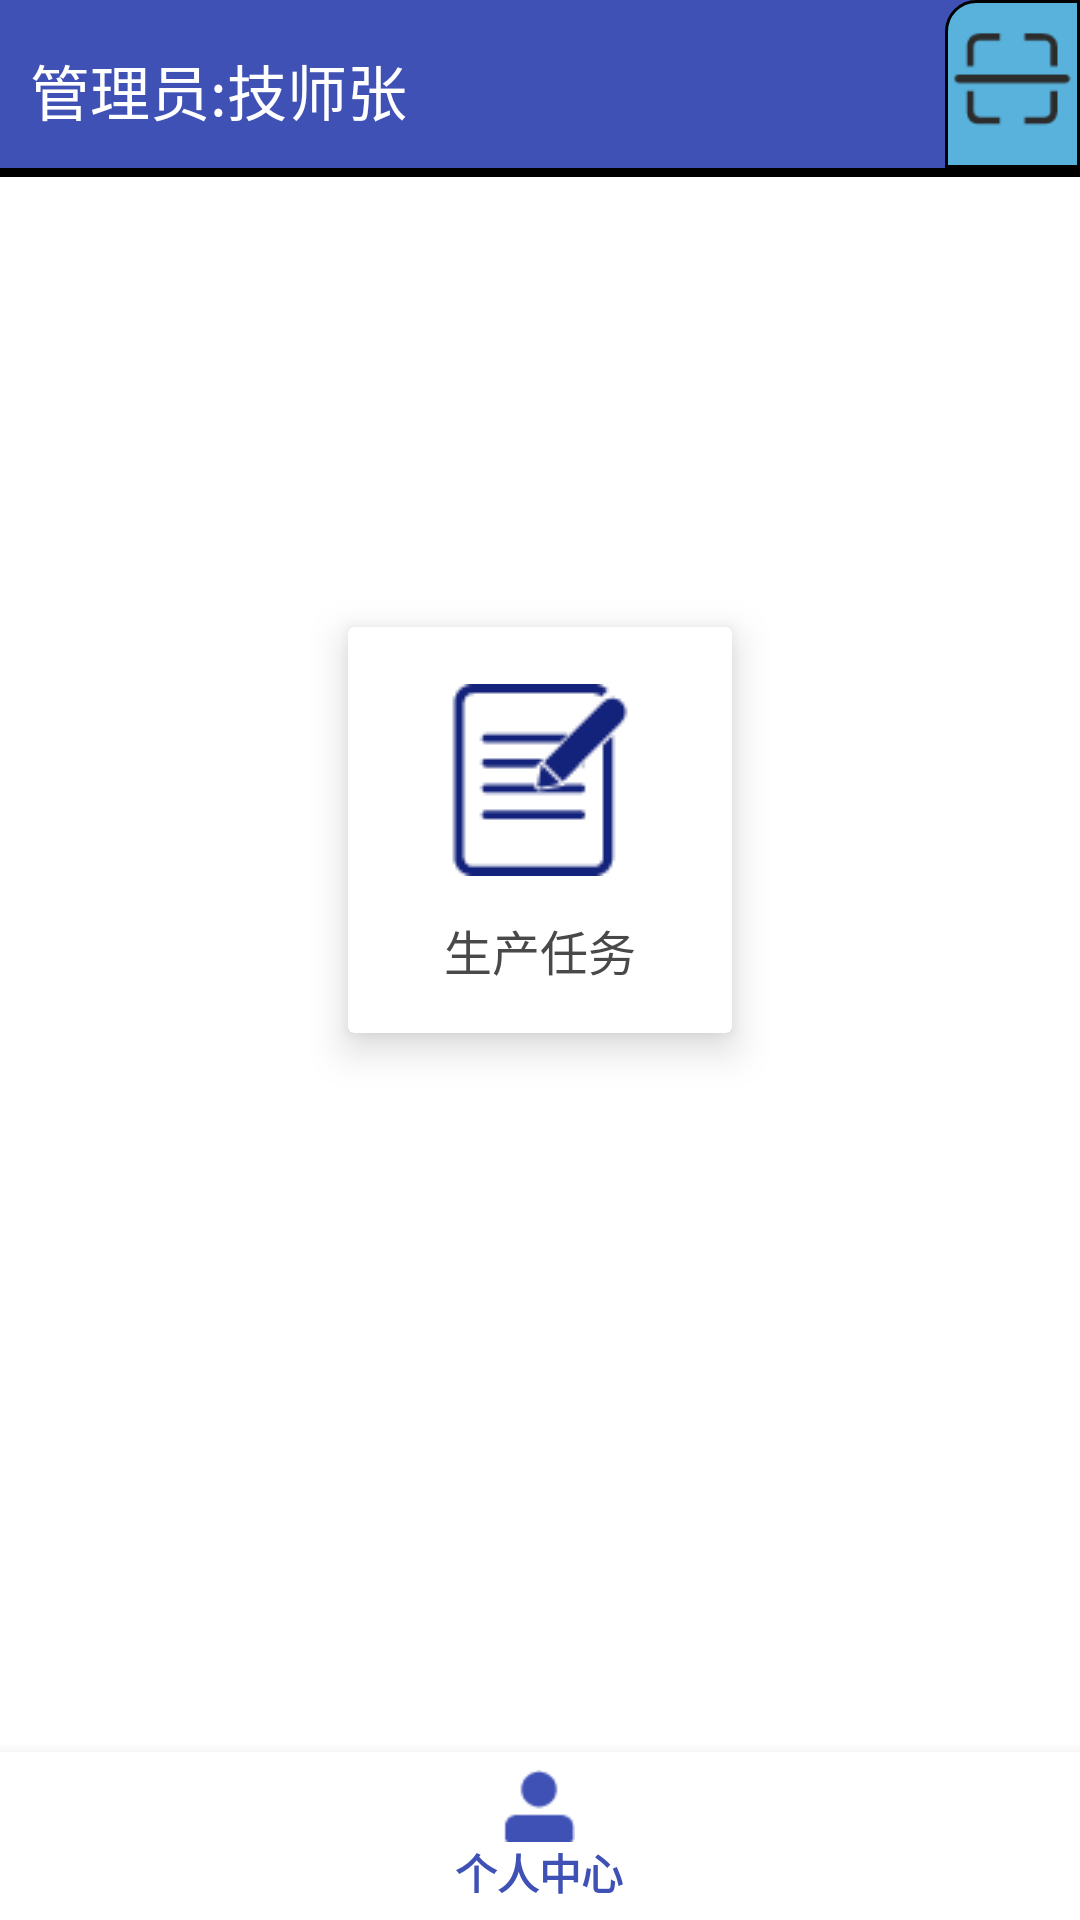

Android layout source for this screen:
<!-- AndroidManifest.xml: activity theme NoActionBar -->
<!-- res/layout/activity_producer.xml -->
<?xml version="1.0" encoding="utf-8"?>
<RelativeLayout xmlns:android="http://schemas.android.com/apk/res/android"
    android:layout_width="match_parent"
    android:layout_height="match_parent"
    xmlns:app="http://schemas.android.com/apk/res-auto"
    android:orientation="vertical"
    android:background="#ffffff">

   <include layout="@layout/common_title"
       android:id="@+id/title_bar"
       />

   <android.support.v7.widget.CardView
       android:layout_width="wrap_content"
       android:layout_height="wrap_content"
       android:layout_below="@id/title_bar"
       android:id="@+id/add_info_producer"
       app:cardElevation="8dp"
       android:layout_centerHorizontal="true"
       android:layout_marginTop="150dp"
       >

      <LinearLayout
          android:layout_width="wrap_content"
          android:layout_height="match_parent"
          android:layout_weight="1"
          android:gravity="center"
          android:orientation="vertical"
          android:layout_marginTop="16dp"
          android:layout_marginBottom="16dp"
          android:layout_marginStart="32dp"
          android:layout_marginEnd="32dp"
          >

         <ImageView
             android:layout_width="wrap_content"
             android:layout_height="70dp"
             android:src="@drawable/readdata" />

         <TextView
             android:layout_width="match_parent"
             android:layout_height="wrap_content"
             android:layout_alignParentBottom="true"
             android:layout_marginTop="10dp"
             android:gravity="center"
             android:text="生产任务"
             android:textColor="#494949"
             android:textSize="16sp" />

      </LinearLayout>

   </android.support.v7.widget.CardView>


   <View
       android:layout_alignTop="@id/bnv_bottom"
       android:layout_width="match_parent"
       android:layout_height="2dp"
       android:background="#cccc"/>

   <android.support.design.widget.BottomNavigationView
       android:background="#ffff"
       android:layout_alignParentBottom="true"
       android:id="@+id/bnv_bottom"
       android:layout_width="match_parent"
       android:layout_height="wrap_content"
       app:menu="@menu/navigation2"
       >
   </android.support.design.widget.BottomNavigationView>

</RelativeLayout>
<!-- res/layout/common_title.xml (included above) -->
<?xml version="1.0" encoding="utf-8"?>
<LinearLayout xmlns:android="http://schemas.android.com/apk/res/android"
    android:orientation="vertical"
    android:layout_width="match_parent"
    android:layout_height="wrap_content"
    >

    <LinearLayout
        android:layout_width="match_parent"
        android:layout_height="?actionBarSize"
        android:orientation="horizontal"
        android:background="@color/colorPrimary">


        <TextView
            android:id="@+id/tv_title_name"
            android:layout_marginLeft="10dp"
            android:layout_width="0dp"
            android:layout_weight="4"
            android:layout_height="wrap_content"
            android:text="管理员:技师张"
            android:layout_gravity="center_vertical"
            android:layout_marginTop="2dp"
            android:textColor="@android:color/white"
            android:textSize="20dp"/>

        <FrameLayout
            android:layout_width="wrap_content"
            android:layout_height="match_parent"
            android:background="@drawable/actionbar_scan_ui"
            >

            <ImageView
                android:id="@+id/iv_scaner"
                android:layout_width="45dp"
                android:layout_height="40dp"
                android:layout_gravity="center_vertical"
                android:src="@drawable/scan"
                />
        </FrameLayout>

    </LinearLayout>
        <View
            android:layout_width="match_parent"
            android:layout_height="3dp"
            android:background="@color/colorbackg2"
            />


</LinearLayout>
<!-- resources referenced by this layout -->
<resources>
  <color name="colorPrimary">#3F51B5</color>
  <color name="colorbackg2">#000</color>
  <!-- drawable actionbar_scan_ui (drawable) -->
  <?xml version="1.0" encoding="utf-8"?>
  <shape
      xmlns:android="http://schemas.android.com/apk/res/android"
      android:shape="rectangle">
      <solid android:color="@color/colorbackg1"/>
      <stroke
          android:width="1dp"
          android:color="@color/colorbackg2"
          />
      <corners
          android:topLeftRadius="10dp"
          />
  
  </shape>
  <!-- drawable readdata: png bitmap (drawable, 1117 bytes) -->
  <!-- drawable scan: png bitmap (drawable, 906 bytes) -->
  <style name="NoActionBar" parent="AppTheme">
          <item name="windowNoTitle">true</item>
          <item name="windowActionBar">false</item>
      </style>
  <color name="colorbackg1">#58B2DC</color>
  <style name="AppTheme" parent="Theme.AppCompat.Light.DarkActionBar">
          
          <item name="colorPrimary">@color/colorPrimary</item>
          <item name="colorPrimaryDark">@color/colorPrimaryDark</item>
          <item name="colorAccent">@color/colorAccent</item>
      </style>
  <color name="colorPrimaryDark">#303F9F</color>
  <color name="colorAccent">#FF4081</color>
</resources>
